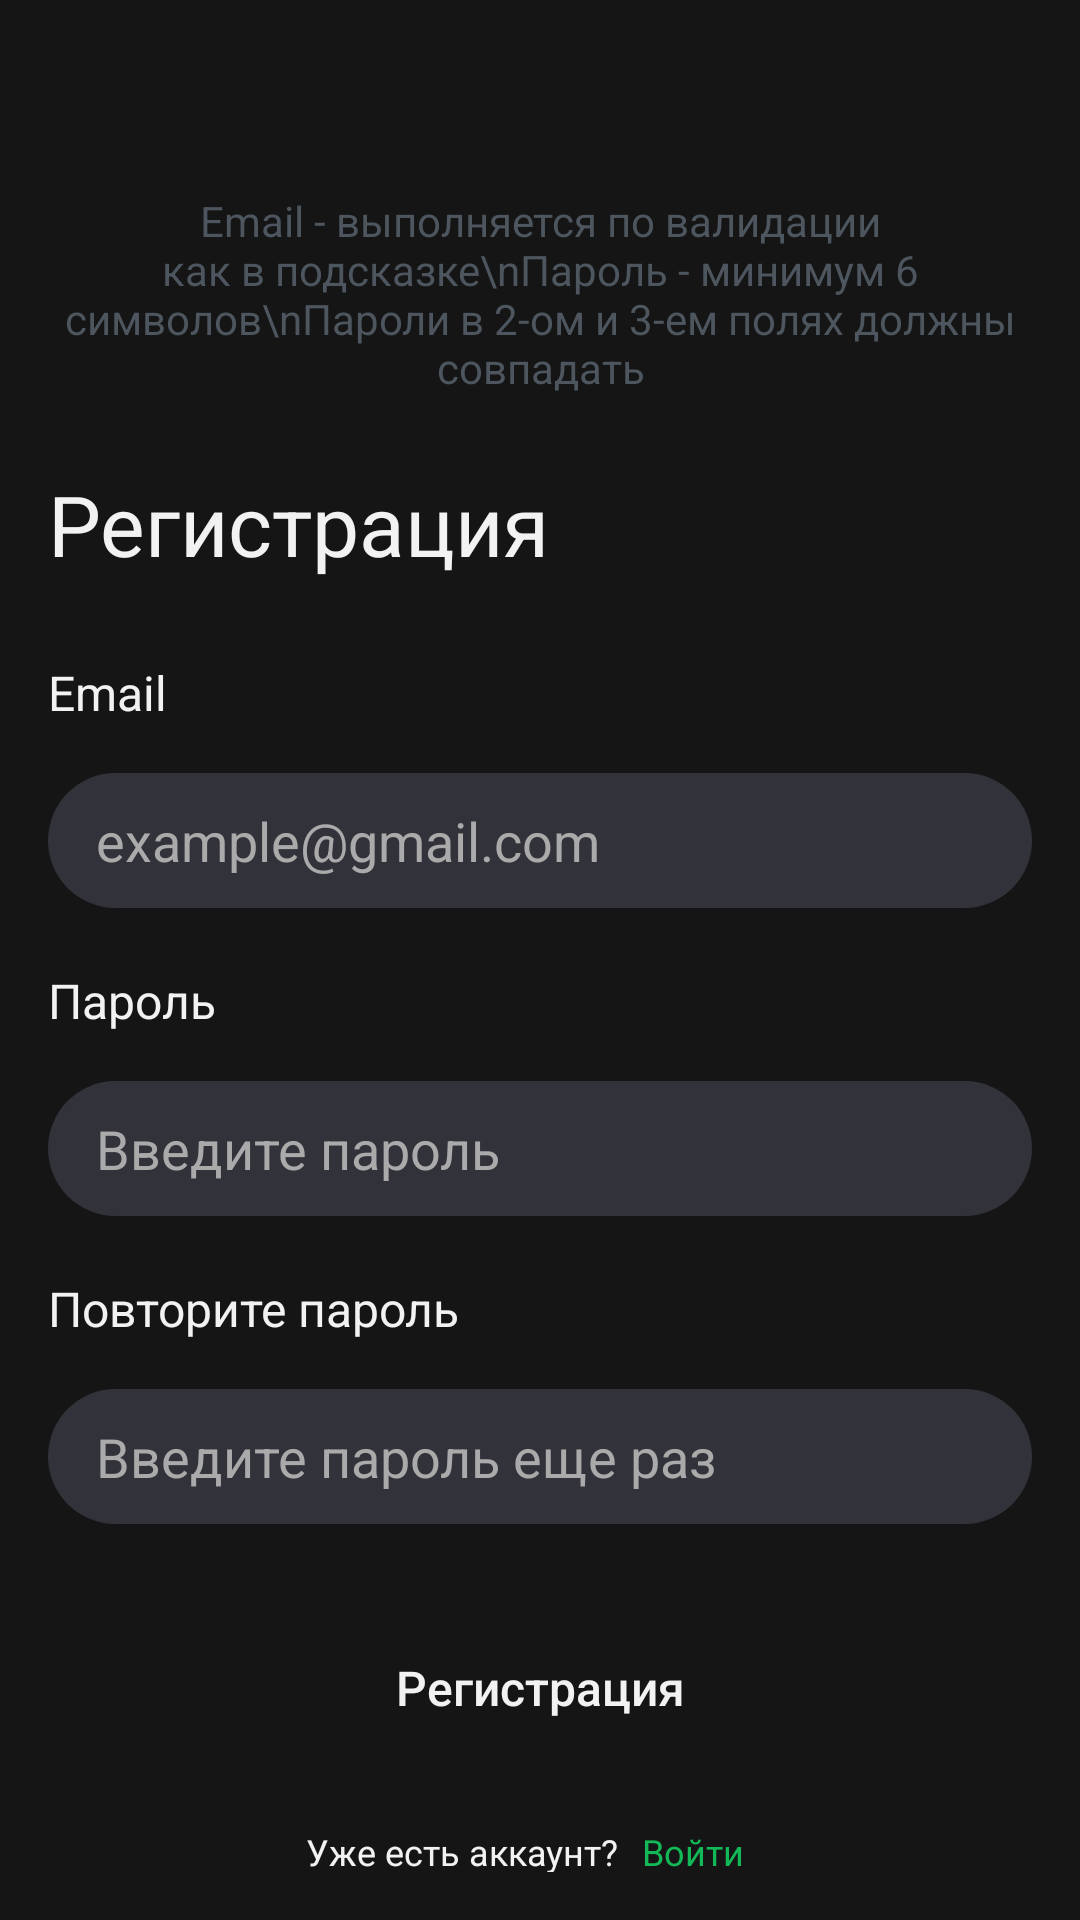

Write the Android layout XML for this screen, with the resource values it uses.
<!-- AndroidManifest.xml: application theme Theme.EMTest -->
<!-- res/layout/fragment_register.xml -->
<?xml version="1.0" encoding="utf-8"?>
<androidx.constraintlayout.widget.ConstraintLayout
    xmlns:android="http://schemas.android.com/apk/res/android"
    xmlns:app="http://schemas.android.com/apk/res-auto"
    android:layout_width="match_parent"
    android:layout_height="match_parent"
    android:background="@color/dark"
    android:padding="16dp">

    <TextView
        android:layout_width="wrap_content"
        android:layout_height="wrap_content"
        android:layout_marginTop="48dp"
        android:textSize="14sp"
        android:textColor="@color/gray"
        android:text="Email - выполняется по валидации как в подсказке\nПароль - минимум 6 символов\nПароли в 2-ом и 3-ем полях должны совпадать"
        android:gravity="center"
        app:layout_constraintTop_toTopOf="parent"
        app:layout_constraintStart_toStartOf="parent"
        app:layout_constraintEnd_toEndOf="parent"/>

    <TextView
        android:id="@+id/tvTitleRegister"
        android:layout_width="0dp"
        android:layout_height="36dp"
        android:layout_marginTop="140dp"
        android:gravity="start"
        android:text="Регистрация"
        android:textSize="28sp"
        android:textColor="@color/white_em"
        app:layout_constraintTop_toTopOf="parent"
        app:layout_constraintStart_toStartOf="parent"
        app:layout_constraintEnd_toEndOf="parent"/>

    <TextView
        android:id="@+id/tvTitleEmailRegister"
        android:layout_width="41dp"
        android:layout_height="wrap_content"
        android:layout_marginTop="204dp"
        android:gravity="start"
        android:text="Email"
        android:textSize="16sp"
        android:textColor="@color/white_em"
        app:layout_constraintTop_toTopOf="parent"
        app:layout_constraintStart_toStartOf="parent"/>

    <EditText
        android:id="@+id/etEmailRegister"
        android:layout_marginTop="16dp"
        android:layout_width="0dp"
        android:layout_height="45dp"
        android:hint="example@gmail.com"
        android:background="@drawable/common_edittext_gray_background"
        android:inputType="textEmailAddress"
        android:textColor="@color/white_em"
        android:textColorHint="@android:color/darker_gray"
        android:paddingStart="16dp"
        app:layout_constraintTop_toBottomOf="@id/tvTitleEmailRegister"
        app:layout_constraintStart_toStartOf="parent"
        app:layout_constraintEnd_toEndOf="parent" />

    <TextView
        android:id="@+id/tvTitlePasswordRegister"
        android:layout_width="57dp"
        android:layout_height="wrap_content"
        android:layout_marginTop="20dp"
        android:gravity="start"
        android:text="Пароль"
        android:textSize="16sp"
        android:textColor="@color/white_em"
        app:layout_constraintTop_toBottomOf="@id/etEmailRegister"
        app:layout_constraintStart_toStartOf="parent" />

    <EditText
        android:id="@+id/etPasswordRegister"
        android:layout_marginTop="16dp"
        android:layout_width="0dp"
        android:layout_height="45dp"
        android:hint="Введите пароль"
        android:background="@drawable/common_edittext_gray_background"
        android:inputType="textPassword"
        android:textColor="@color/white_em"
        android:textColorHint="@android:color/darker_gray"
        android:paddingStart="16dp"
        app:layout_constraintTop_toBottomOf="@id/tvTitlePasswordRegister"
        app:layout_constraintStart_toStartOf="parent"
        app:layout_constraintEnd_toEndOf="parent" />

    <TextView
        android:id="@+id/tvTitlePasswordRepeatRegister"
        android:layout_width="142dp"
        android:layout_height="wrap_content"
        android:layout_marginTop="20dp"
        android:gravity="start"
        android:text="Повторите пароль"
        android:textSize="16sp"
        android:textColor="@color/white_em"
        app:layout_constraintTop_toBottomOf="@id/etPasswordRegister"
        app:layout_constraintStart_toStartOf="parent" />

    <EditText
        android:id="@+id/etPasswordRepeatRegister"
        android:layout_marginTop="16dp"
        android:layout_width="0dp"
        android:layout_height="45dp"
        android:hint="Введите пароль еще раз"
        android:background="@drawable/common_edittext_gray_background"
        android:inputType="textPassword"
        android:textColor="@color/white_em"
        android:textColorHint="@android:color/darker_gray"
        android:paddingStart="16dp"
        app:layout_constraintTop_toBottomOf="@id/tvTitlePasswordRepeatRegister"
        app:layout_constraintStart_toStartOf="parent"
        app:layout_constraintEnd_toEndOf="parent" />

    <Button
        android:id="@+id/btnRegister"
        style="@style/GreenRoundedButton"
        android:layout_marginTop="32dp"
        android:textAllCaps="false"
        android:text="Регистрация"
        android:enabled="false"
        app:layout_constraintTop_toBottomOf="@id/etPasswordRepeatRegister"
        app:layout_constraintStart_toStartOf="parent"
        app:layout_constraintEnd_toEndOf="parent" />

    <TextView
        android:id="@+id/tvRegisterHelloRegister"
        android:layout_marginTop="24dp"
        android:layout_marginStart="60dp"
        android:layout_width="0dp"
        android:layout_height="wrap_content"
        android:text="Уже есть аккаунт?"
        android:textSize="12sp"
        android:paddingEnd="4dp"
        android:gravity="end"
        android:textColor="@color/white_em"
        android:enabled="false"
        app:layout_constraintTop_toBottomOf="@id/btnRegister"
        app:layout_constraintStart_toStartOf="parent"
        app:layout_constraintEnd_toStartOf="@id/tvAuth"/>
    <TextView
        android:id="@+id/tvAuth"
        android:layout_marginTop="24dp"
        android:layout_width="0dp"
        android:layout_height="wrap_content"
        android:paddingStart="4dp"
        android:text="Войти"
        android:textSize="12sp"
        android:textColor="@color/green"
        android:enabled="true"
        android:clickable="true"
        android:focusable="true"
        app:layout_constraintTop_toBottomOf="@id/btnRegister"
        app:layout_constraintStart_toEndOf="@id/tvRegisterHelloRegister"
        app:layout_constraintEnd_toEndOf="parent" />

    <ImageButton
        android:id="@+id/btnVkRegister"
        android:layout_marginStart="16dp"
        android:layout_marginTop="24dp"
        android:layout_marginEnd="8dp"
        android:layout_width="156dp"
        android:layout_height="40dp"
        android:src="@drawable/ic_vk_logo"
        app:iconGravity="textStart"
        android:textColor="@android:color/white"
        android:background="@drawable/vk_button_background"
        app:layout_constraintTop_toBottomOf="@id/viewEmptyLine"
        app:layout_constraintStart_toStartOf="parent"
        app:layout_constraintEnd_toStartOf="@id/btnOkRegister" />

    <View
        android:id="@+id/viewEmptyLine"

        app:layout_constraintTop_toBottomOf="@id/tvRegisterHelloRegister"
        app:layout_constraintStart_toStartOf="parent"
        app:layout_constraintEnd_toEndOf="parent"
        android:layout_marginTop="24dp"

        android:layout_width="match_parent"
        android:layout_height="1dp"
        android:background="@color/light_gray" />

    <ImageButton
        android:id="@+id/btnOkRegister"
        android:layout_marginEnd="16dp"
        android:layout_marginStart="8dp"
        android:layout_marginTop="24dp"
        android:layout_width="156dp"
        android:layout_height="40dp"
        android:src="@drawable/ic_ok_logo"
        android:textColor="@android:color/white"
        android:background="@drawable/ok_button_background"
        android:padding="8dp"
        app:layout_constraintTop_toBottomOf="@id/viewEmptyLine"
        app:layout_constraintStart_toEndOf="@id/btnVkRegister"
        app:layout_constraintEnd_toEndOf="parent" />

    <ProgressBar
        android:id="@+id/progressBarRegister"
        android:layout_marginTop="64dp"
        android:layout_width="wrap_content"
        android:layout_height="wrap_content"
        app:layout_constraintTop_toBottomOf="@id/btnVkRegister"
        app:layout_constraintStart_toStartOf="parent"
        app:layout_constraintEnd_toEndOf="parent"/>

</androidx.constraintlayout.widget.ConstraintLayout>
<!-- resources referenced by this layout -->
<resources>
  <color name="dark">#151515</color>
  <color name="gray">#4D555E</color>
  <color name="green">#12B956</color>
  <color name="light_gray">#32333A</color>
  <color name="white_em">#F2F2F3</color>
  <!-- drawable common_edittext_gray_background (drawable) -->
  <?xml version="1.0" encoding="utf-8"?>
  <selector xmlns:android="http://schemas.android.com/apk/res/android">
      <item android:state_pressed="true">
          <shape android:shape="rectangle">
              <solid android:color="@color/gray"/>
              <corners android:radius="30dp"/>
          </shape>
      </item>
      <item>
          <shape android:shape="rectangle">
              <solid android:color="@color/light_gray"/>
              <corners android:radius="30dp"/>
          </shape>
      </item>
  </selector>
  <!-- drawable ic_ok_logo (drawable) -->
  <vector xmlns:android="http://schemas.android.com/apk/res/android"
      android:width="40dp"
      android:height="40dp"
      android:viewportWidth="32"
      android:viewportHeight="32">
    <path
        android:fillColor="@color/white_em"
        android:pathData="M15,8.327c1.296,-0 2.351,1.054 2.351,2.351c0,1.295 -1.054,2.35 -2.351,2.35c-1.295,-0 -2.351,-1.055 -2.351,-2.35C12.649,9.382 13.705,8.327 15,8.327zM15,16.354c3.132,-0 5.678,-2.546 5.678,-5.676c0,-3.132 -2.546,-5.678 -5.678,-5.678c-3.131,-0 -5.678,2.547 -5.678,5.678C9.322,13.809 11.869,16.354 15,16.354zM17.297,20.986c1.156,-0.263 2.271,-0.721 3.297,-1.366c0.777,-0.49 1.011,-1.517 0.521,-2.294c-0.489,-0.779 -1.515,-1.013 -2.294,-0.523c-2.326,1.463 -5.32,1.462 -7.644,-0c-0.778,-0.49 -1.805,-0.255 -2.293,0.523c-0.49,0.778 -0.256,1.804 0.521,2.294c1.026,0.644 2.141,1.102 3.297,1.366l-3.174,3.174c-0.649,0.65 -0.649,1.703 0.001,2.352c0.325,0.324 0.751,0.487 1.176,0.487c0.426,-0 0.852,-0.162 1.177,-0.487l3.118,-3.119l3.121,3.119c0.649,0.65 1.702,0.65 2.352,-0c0.65,-0.65 0.65,-1.703 0,-2.352C20.472,24.161 17.297,20.986 17.297,20.986z"/>
  </vector>
  <!-- drawable ok_button_background (drawable) -->
  <?xml version="1.0" encoding="utf-8"?>
  <shape xmlns:android="http://schemas.android.com/apk/res/android"
      android:shape="rectangle">
      <gradient
          android:startColor="@color/orange1"
          android:endColor="@color/orange2"
          android:angle="270"/>
      <corners android:radius="30dp"/>
  </shape>
  <!-- drawable vk_button_background (drawable) -->
  <?xml version="1.0" encoding="utf-8"?>
  <shape xmlns:android="http://schemas.android.com/apk/res/android"
      android:shape="rectangle">
      <gradient
          android:startColor="@color/blue"
          android:endColor="@color/blue"
          android:angle="0"/>
      <corners android:radius="8dp"/>
  </shape>
  <style name="GreenRoundedButton" parent="Widget.AppCompat.Button">
          <item name="android:layout_width">328dp</item>
          <item name="android:layout_height">45dp</item>
          <item name="android:textSize">16sp</item>
          <item name="color">@color/white</item>
          <item name="android:background">@drawable/common_background_button</item>
          <item name="android:textColor">@color/white_em</item>
      </style>
  <style name="Theme.EMTest" parent="Base.Theme.EMTest" />
  <color name="blue">#2683ED</color>
  <color name="orange1">#F98509</color>
  <color name="orange2">#F95D00</color>
  <color name="white">#FFFFFFFF</color>
  <style name="Base.Theme.EMTest" parent="Theme.AppCompat.Light.NoActionBar">
  
          <item name="android:windowDrawsSystemBarBackgrounds">true</item>
          <item name="android:statusBarColor">@color/black</item>
  
      </style>
  <color name="black">#FF000000</color>
</resources>
